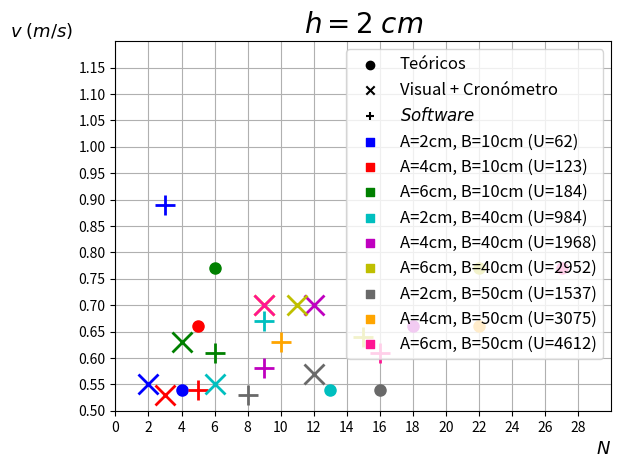

Write the Python code that produced this figure.
import numpy as np
from numpy import *
import math
import matplotlib.pyplot as plt

#Valores teóricos

N_teo_A1B1=4
N_teo_A2B1=5
N_teo_A3B1=6
N_teo_A1B2=13
N_teo_A2B2=18
N_teo_A3B2=22
N_teo_A1B3=16
N_teo_A2B3=22
N_teo_A3B3=27


v_teo_A1=0.54
Erro_v_teo_A1=0.03
v_teo_A2=0.66
Erro_v_teo_A2=0.06
v_teo_A3=0.77
Erro_v_teo_A3=0.08

N_teo_h1=[N_teo_A1B1, N_teo_A2B1, N_teo_A3B1, N_teo_A1B2, N_teo_A2B2, N_teo_A3B2, N_teo_A1B3, N_teo_A2B3, N_teo_A3B3]
v_teo_h1=[v_teo_A1, v_teo_A2, v_teo_A3, v_teo_A1, v_teo_A2, v_teo_A3, v_teo_A1, v_teo_A2, v_teo_A3]
Erro_v_teo_h1=[Erro_v_teo_A1, Erro_v_teo_A2, Erro_v_teo_A3, Erro_v_teo_A1, Erro_v_teo_A2, Erro_v_teo_A3, Erro_v_teo_A1, Erro_v_teo_A2, Erro_v_teo_A3]


#Valores visuais+cronómetro

N_vis_A1B1=2
N_vis_A2B1=3
N_vis_A3B1=4
N_vis_A1B2=6
N_vis_A2B2=12
N_vis_A3B2=11
N_vis_A1B3=12
N_vis_A2B3=9
N_vis_A3B3=9


v_crono_A1B1=0.55
Erro_v_crono_A1B1=0.06
v_crono_A2B1=0.53
Erro_v_crono_A2B1=0.06
v_crono_A3B1=0.63
Erro_v_crono_A3B1=0.08
v_crono_A1B2=0.55
Erro_v_crono_A1B2=0.06
v_crono_A2B2=0.7
Erro_v_crono_A2B2=0.1
v_crono_A3B2=0.7
Erro_v_crono_A3B2=0.1
v_crono_A1B3=0.57
Erro_v_crono_A1B3=0.07
v_crono_A2B3=0.7
Erro_v_crono_A2B3=0.1
v_crono_A3B3=0.7
Erro_v_crono_A3B3=0.1

N_vis_h1=[N_vis_A1B1, N_vis_A2B1, N_vis_A3B1, N_vis_A1B2, N_vis_A2B2, N_vis_A3B2, N_vis_A1B3, N_vis_A2B3, N_vis_A3B3]
v_crono_h1=[v_crono_A1B1, v_crono_A2B1, v_crono_A3B1, v_crono_A1B2, v_crono_A2B2, v_crono_A3B2, v_crono_A1B3, v_crono_A2B3, v_crono_A3B3]
Erro_v_crono_h1=[Erro_v_crono_A1B1, Erro_v_crono_A2B1, Erro_v_crono_A3B1, Erro_v_crono_A1B2, Erro_v_crono_A2B2, Erro_v_crono_A3B2, Erro_v_crono_A1B3, Erro_v_crono_A2B3, Erro_v_crono_A3B3]


#Valores software

N_soft_A1B1=3
N_soft_A2B1=5
N_soft_A3B1=6
N_soft_A1B2=9
N_soft_A2B2=9
N_soft_A3B2=15
N_soft_A1B3=8
N_soft_A2B3=10
N_soft_A3B3=16


v_soft_A1B1=0.89
Erro_v_soft_A1B1=0.02
v_soft_A2B1=0.54
Erro_v_soft_A2B1=0.01
v_soft_A3B1=0.61
Erro_v_soft_A3B1=0.01
v_soft_A1B2=0.67
Erro_v_soft_A1B2=0.02
v_soft_A2B2=0.581
Erro_v_soft_A2B2=0.005
v_soft_A3B2=0.64
Erro_v_soft_A3B2=0.02
v_soft_A1B3=0.53
Erro_v_soft_A1B3=0.01
v_soft_A2B3=0.63
Erro_v_soft_A2B3=0.01
v_soft_A3B3=0.61
Erro_v_soft_A3B3=0.01


plt.plot(N_teo_A1B1, v_teo_A1, c='b', marker='o', markersize=8)
plt.plot(N_vis_A1B1, v_crono_A1B1, c='b', marker='x', markersize=15, mew=2)
plt.plot(N_soft_A1B1, v_soft_A1B1, c='b', marker='+', markersize=15, mew=2)
plt.plot(N_teo_A2B1, v_teo_A2, c='r', marker='o', markersize=8)
plt.plot(N_vis_A2B1, v_crono_A2B1, c='r', marker='x', markersize=15, mew=2)
plt.plot(N_soft_A2B1, v_soft_A2B1, c='r', marker='+', markersize=15, mew=2)
plt.plot(N_teo_A3B1, v_teo_A3, c='g', marker='o', markersize=8)
plt.plot(N_vis_A3B1, v_crono_A3B1, c='g', marker='x', markersize=15, mew=2)
plt.plot(N_soft_A3B1, v_soft_A3B1, c='g', marker='+', markersize=15, mew=2)

plt.plot(N_teo_A1B2, v_teo_A1, c='c', marker='o', markersize=8)
plt.plot(N_vis_A1B2, v_crono_A1B2, c='c', marker='x', markersize=15, mew=2)
plt.plot(N_soft_A1B2, v_soft_A1B2, c='c', marker='+', markersize=15, mew=2)
plt.plot(N_teo_A2B2, v_teo_A2, c='m', marker='o', markersize=8)
plt.plot(N_vis_A2B2, v_crono_A2B2, c='m', marker='x', markersize=15, mew=2)
plt.plot(N_soft_A2B2, v_soft_A2B2, c='m', marker='+', markersize=15, mew=2)
plt.plot(N_teo_A3B2, v_teo_A3, c='y', marker='o', markersize=8)
plt.plot(N_vis_A3B2, v_crono_A3B2, c='y', marker='x', markersize=15, mew=2)
plt.plot(N_soft_A3B2, v_soft_A3B2, c='y', marker='+', markersize=15, mew=2)

plt.plot(N_teo_A1B3, v_teo_A1, c='dimgray', marker='o', markersize=8)
plt.plot(N_vis_A1B3, v_crono_A1B3, c='dimgray', marker='x', markersize=15, mew=2)
plt.plot(N_soft_A1B3, v_soft_A1B3, c='dimgray', marker='+', markersize=15, mew=2)
plt.plot(N_teo_A2B3, v_teo_A2, c='orange', marker='o', markersize=8)
plt.plot(N_vis_A2B3, v_crono_A2B3, c='orange', marker='x', markersize=15, mew=2)
plt.plot(N_soft_A2B3, v_soft_A2B3, c='orange', marker='+', markersize=15, mew=2)
plt.plot(N_teo_A3B3, v_teo_A3, c='deeppink', marker='o', markersize=8)
plt.plot(N_vis_A3B3, v_crono_A3B3, c='deeppink', marker='x', markersize=15, mew=2)
plt.plot(N_soft_A3B3, v_soft_A3B3, c='deeppink', marker='+', markersize=15, mew=2)

label_teo_x=-1
label_teo_y=-1
plt.scatter(label_teo_x, label_teo_y, c='k', marker='o', label='Teóricos')
plt.scatter(label_teo_x, label_teo_y, c='k', marker='x', label='Visual + Cronómetro')
plt.scatter(label_teo_x, label_teo_y, c='k', marker='+', label=r'$\it{Software}$')
plt.scatter(label_teo_x, label_teo_y, c='b', marker='s', label='A=2cm, B=10cm (U=62)')
plt.scatter(label_teo_x, label_teo_y, c='r', marker='s', label='A=4cm, B=10cm (U=123)')
plt.scatter(label_teo_x, label_teo_y, c='g', marker='s', label='A=6cm, B=10cm (U=184)')
plt.scatter(label_teo_x, label_teo_y, c='c', marker='s', label='A=2cm, B=40cm (U=984)')
plt.scatter(label_teo_x, label_teo_y, c='m', marker='s', label='A=4cm, B=40cm (U=1968)')
plt.scatter(label_teo_x, label_teo_y, c='y', marker='s', label='A=6cm, B=40cm (U=2952)')
plt.scatter(label_teo_x, label_teo_y, c='dimgray', marker='s', label='A=2cm, B=50cm (U=1537)')
plt.scatter(label_teo_x, label_teo_y, c='orange', marker='s', label='A=4cm, B=50cm (U=3075)')
plt.scatter(label_teo_x, label_teo_y, c='deeppink', marker='s', label='A=6cm, B=50cm (U=4612)')
plt.xlim(0, 30)
plt.ylim(0.5, 1.2)

plt.xlabel(r'$N$', fontsize=13, loc='right')
plt.ylabel(r'$v\;(m/s)$', fontsize=13, rotation='horizontal', loc='top')
plt.xticks(np.arange(0, 30, 2))
plt.yticks(np.arange(0.5, 1.2, 0.05))
plt.title(r'$h=2\;cm$', fontsize=20)
plt.legend(loc='best', shadow=False, fontsize='large')
plt.grid()
plt.show()